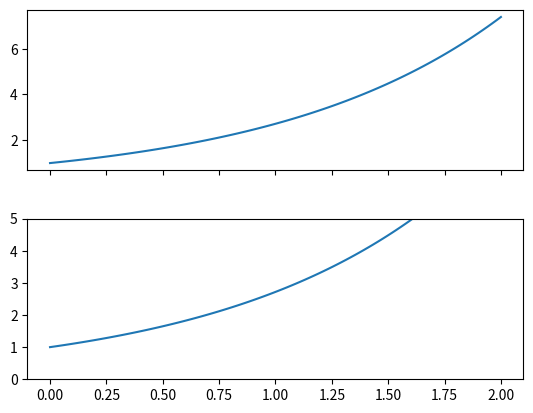

Source code (Python):
import numpy as np
import matplotlib.pyplot as plt

x = np.linspace(0, 2, 100)

fig, (ax, ax2) = plt.subplots(2, 1, sharex=True)
ax.plot(x, np.exp(x))
ax2.plot(x, np.exp(x))

ax2.set_ylim(0, 5)

plt.subplots_adjust(hspace=0.3)
plt.show()
